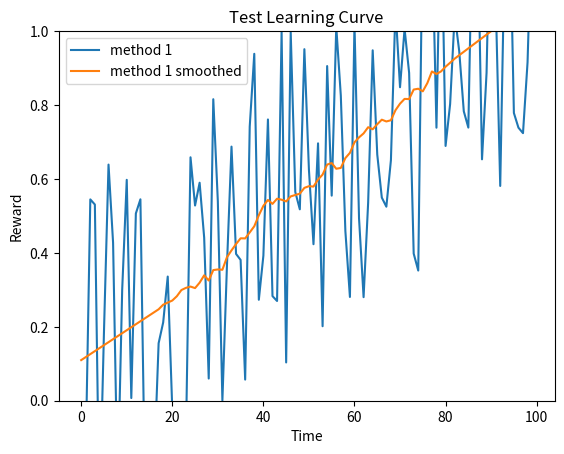
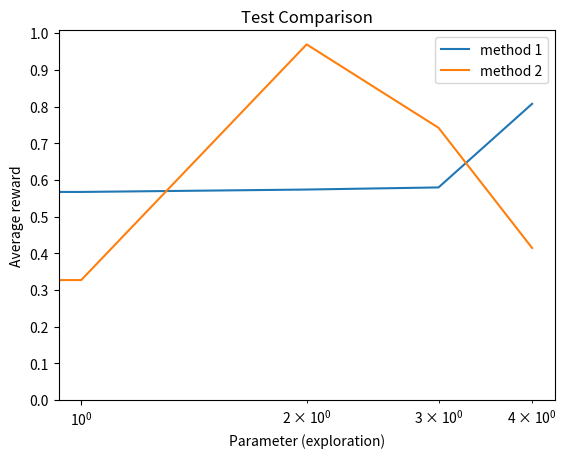

Write Python code to recreate these figures, in order.
#!/usr/bin/env python3
# -*- coding: utf-8 -*-
"""
Bandit environment
Practical for course 'Reinforcement Learning',
Bachelor AI, Leiden University, The Netherlands
2021
[redacted]
"""

import numpy as np
import matplotlib.pyplot as plt
from scipy.signal import savgol_filter

class LearningCurvePlot:

    def __init__(self,title=None):
        self.fig,self.ax = plt.subplots()
        self.ax.set_xlabel('Time')
        self.ax.set_ylabel('Reward')      
        self.ax.set_ylim([0,1.0])
        if title is not None:
            self.ax.set_title(title)
        
    def add_curve(self,y,label=None):
        ''' y: vector of average reward results
        label: string to appear as label in plot legend '''
        if label is not None:
            self.ax.plot(y,label=label)
        else:
            self.ax.plot(y)
        
    def save(self,name='test.png'):
        ''' name: string for filename of saved figure '''
        self.ax.legend()
        self.fig.savefig(name,dpi=300)
        
    def create_plot(reward_array, smoothing_window):
        smoothed = smooth(reward_array, window=smoothing_window)
        plot = plt.plot(np.arange(reward_array.shape[0]), smoothed)
        plt.xlabel('Timesteps')
        plt.ylabel('Average Reward')
        plt.title('Average Reward over Timesteps')
        plt.yticks(np.arange(0, 1.1, 0.1))
        plt.xticks(np.arange(0, reward_array.shape[0]+1, 100))
        plt.show()
    
    def create_mean_return_plot(value_list, mean_return_list, xlabel, title):
        plot = plt.plot(value_list, mean_return_list)
        plt.xlabel(xlabel)
        plt.ylabel('mean returns')
        plt.title(title)
        plt.show()
    
    
class ComparisonPlot:

    def __init__(self,title=None):
        self.fig,self.ax = plt.subplots()
        self.ax.set_xlabel('Parameter (exploration)')
        self.ax.set_ylabel('Average reward') 
        self.ax.set_xscale('log')
        if title is not None:
            self.ax.set_title(title)
        
    def add_curve(self,x,y,label=None):
        ''' x: vector of parameter values
        y: vector of associated mean reward for the parameter values in x 
        label: string to appear as label in plot legend '''
        if label is not None:
            self.ax.plot(x,y,label=label)
        else:
            self.ax.plot(x,y)
        
    def save(self,name='test.png'):
        ''' name: string for filename of saved figure '''
        self.ax.set_yticks(np.arange(0, 1.1, 0.1))
        self.ax.legend()
        self.fig.savefig(name,dpi=300)

def smooth(y, window, poly=1):
    '''
    y: vector to be smoothed 
    window: size of the smoothing window '''
    return savgol_filter(y,window,poly)



if __name__ == '__main__':
    # Test Learning curve plot
    x = np.arange(100)
    y = 0.01*x + np.random.rand(100) - 0.4 # generate some learning curve y
    LCTest = LearningCurvePlot(title="Test Learning Curve")
    LCTest.add_curve(y,label='method 1')
    LCTest.add_curve(smooth(y,window=35),label='method 1 smoothed')
    LCTest.save(name='learning_curve_test.png')

    # Test Performance plot
    PerfTest = ComparisonPlot(title="Test Comparison")
    PerfTest.add_curve(np.arange(5),np.random.rand(5),label='method 1')
    PerfTest.add_curve(np.arange(5),np.random.rand(5),label='method 2')
    PerfTest.save(name='comparison_test.png') 